The GitHub repository iceberg-project/Seals contains a labelled image folder "nn_images" with 4 categories: crabeater seal, emperor penguin, pack ice, weddell seal. Examples follow, each with its label.

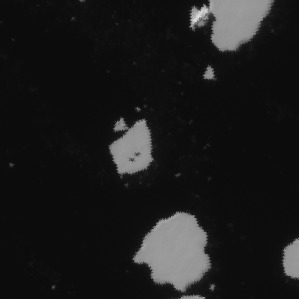
Label: crabeater seal

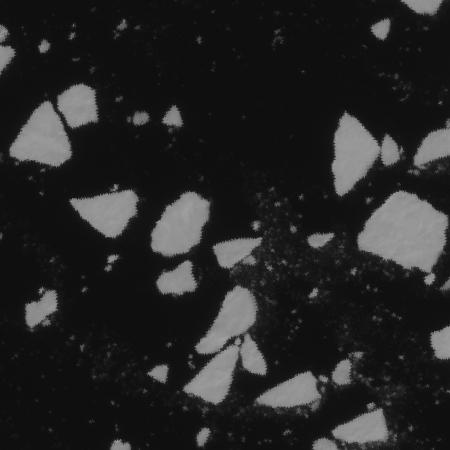
Label: pack ice

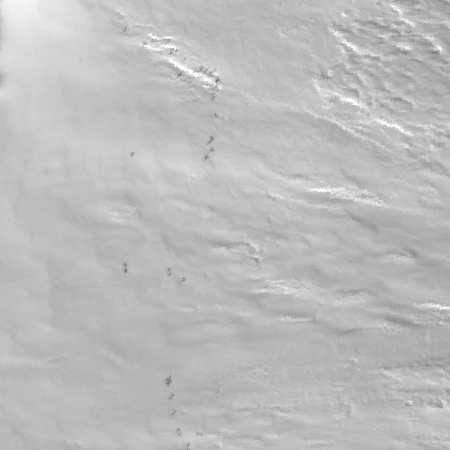
Label: emperor penguin

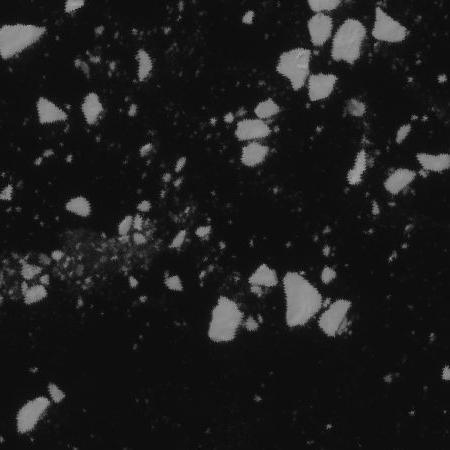
Label: pack ice

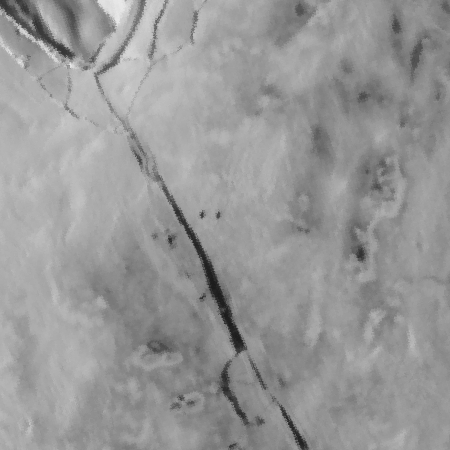
Label: weddell seal

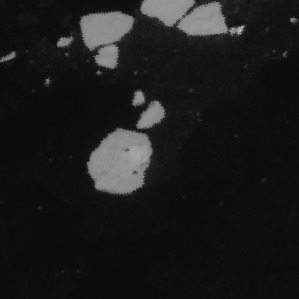
Label: crabeater seal
